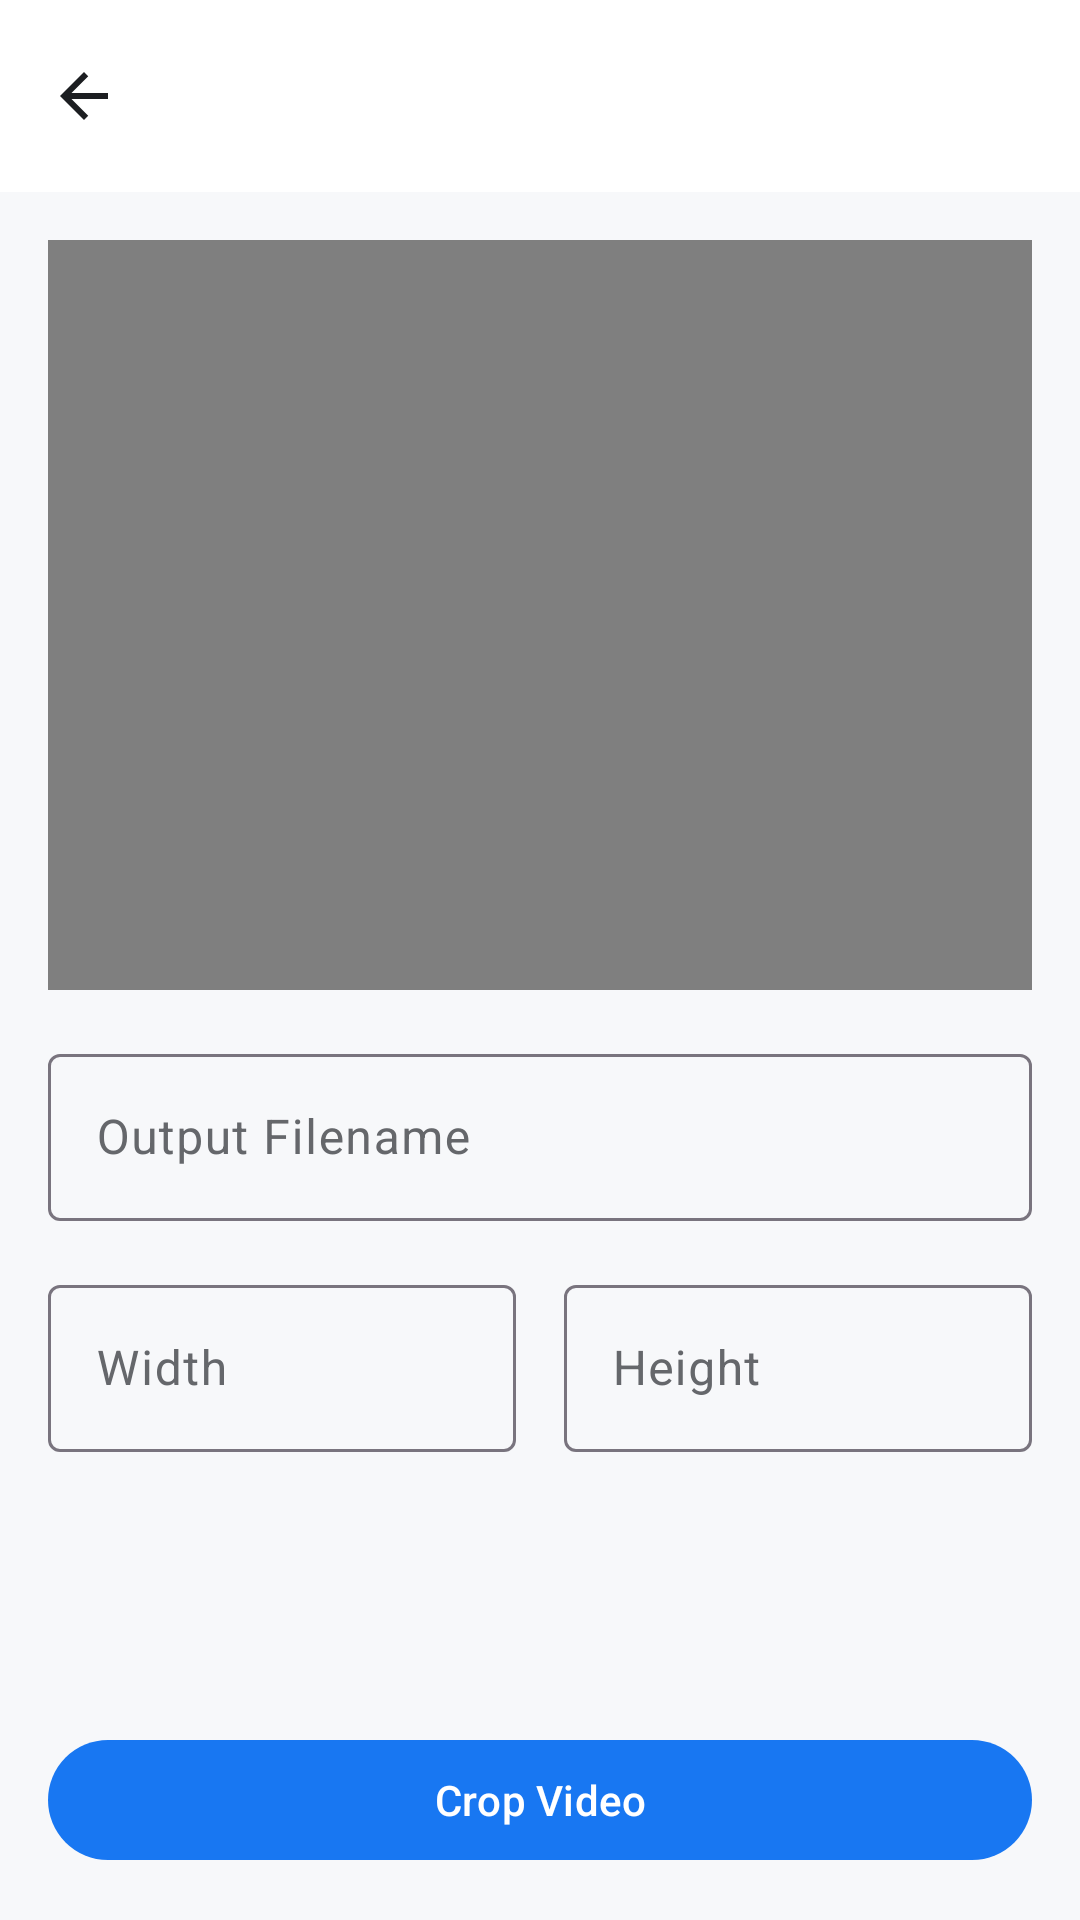

Here is an Android app screen rendered from its layout file. Give the layout XML and the strings, colors and styles it references.
<!-- AndroidManifest.xml: application theme Theme.Img2PDF -->
<!-- res/layout/activity_crop_video.xml -->
<?xml version="1.0" encoding="utf-8"?>
<androidx.coordinatorlayout.widget.CoordinatorLayout xmlns:android="http://schemas.android.com/apk/res/android"
    xmlns:app="http://schemas.android.com/apk/res-auto"
    xmlns:tools="http://schemas.android.com/tools"
    android:layout_width="match_parent"
    android:layout_height="match_parent"
    android:background="?android:attr/colorBackground"
    tools:context=".CropVideoActivity">

    <com.google.android.material.appbar.AppBarLayout
        android:layout_width="match_parent"
        android:layout_height="wrap_content"
        android:theme="@style/ThemeOverlay.AppCompat.Dark.ActionBar"
        app:elevation="0dp">

        <androidx.appcompat.widget.Toolbar
            android:id="@+id/toolbar"
            android:layout_width="match_parent"
            android:layout_height="?attr/actionBarSize"
            android:background="?attr/colorSurface"
            app:titleTextColor="?attr/colorOnSurface"
            app:navigationIcon="@drawable/ic_arrow_back"
            app:navigationIconTint="@color/black" />

    </com.google.android.material.appbar.AppBarLayout>

    <androidx.constraintlayout.widget.ConstraintLayout
        android:layout_width="match_parent"
        android:layout_height="match_parent"
        app:layout_behavior="@string/appbar_scrolling_view_behavior"
        android:padding="16dp">

        <VideoView
            android:id="@+id/videoView"
            android:layout_width="0dp"
            android:layout_height="250dp"
            app:layout_constraintTop_toTopOf="parent"
            app:layout_constraintStart_toStartOf="parent"
            app:layout_constraintEnd_toEndOf="parent" />

        <com.google.android.material.textfield.TextInputLayout
            android:id="@+id/filenameInputLayout"
            android:layout_width="match_parent"
            android:layout_height="wrap_content"
            android:hint="Output Filename"
            app:layout_constraintTop_toBottomOf="@id/videoView"
            android:layout_marginTop="16dp">

            <com.google.android.material.textfield.TextInputEditText
                android:id="@+id/filenameInput"
                android:layout_width="match_parent"
                android:layout_height="wrap_content"
                android:inputType="text" />
        </com.google.android.material.textfield.TextInputLayout>

        <LinearLayout
            android:id="@+id/cropParamsLayout"
            android:layout_width="match_parent"
            android:layout_height="wrap_content"
            android:orientation="horizontal"
            android:layout_marginTop="16dp"
            app:layout_constraintTop_toBottomOf="@id/filenameInputLayout">

            <com.google.android.material.textfield.TextInputLayout
                android:layout_width="0dp"
                android:layout_height="wrap_content"
                android:layout_weight="1"
                android:hint="Width">
                <com.google.android.material.textfield.TextInputEditText
                    android:id="@+id/widthInput"
                    android:layout_width="match_parent"
                    android:layout_height="wrap_content"
                    android:inputType="number"/>
            </com.google.android.material.textfield.TextInputLayout>

            <com.google.android.material.textfield.TextInputLayout
                android:layout_width="0dp"
                android:layout_height="wrap_content"
                android:layout_weight="1"
                android:layout_marginStart="16dp"
                android:hint="Height">
                <com.google.android.material.textfield.TextInputEditText
                    android:id="@+id/heightInput"
                    android:layout_width="match_parent"
                    android:layout_height="wrap_content"
                    android:inputType="number"/>
            </com.google.android.material.textfield.TextInputLayout>

        </LinearLayout>

        <com.google.android.material.button.MaterialButton
            android:id="@+id/saveButton"
            android:layout_width="match_parent"
            android:layout_height="wrap_content"
            android:text="Crop Video"
            app:layout_constraintBottom_toBottomOf="parent" />

        <ProgressBar
            android:id="@+id/progressBar"
            android:layout_width="wrap_content"
            android:layout_height="wrap_content"
            android:visibility="gone"
            app:layout_constraintBottom_toBottomOf="parent"
            app:layout_constraintEnd_toEndOf="parent"
            app:layout_constraintStart_toStartOf="parent"
            app:layout_constraintTop_toTopOf="parent" />

    </androidx.constraintlayout.widget.ConstraintLayout>

</androidx.coordinatorlayout.widget.CoordinatorLayout>
<!-- resources referenced by this layout -->
<resources>
  <color name="black">#FF000000</color>
  <!-- drawable ic_arrow_back (drawable) -->
  <vector xmlns:android="http://schemas.android.com/apk/res/android"
      android:width="24dp"
      android:height="24dp"
      android:viewportWidth="24.0"
      android:viewportHeight="24.0"
      android:tint="?attr/colorOnSurface">
      <path
          android:fillColor="@android:color/white"
          android:pathData="M20,11H7.83l5.59,-5.59L12,4l-8,8 8,8 1.41,-1.41L7.83,13H20v-2z"/>
  </vector>
  <string name="appbar_scrolling_view_behavior" translatable="false">com.google.android.material.appbar.AppBarLayout$ScrollingViewBehavior</string>
  <style name="Theme.Img2PDF" parent="Theme.Material3.DayNight.NoActionBar">
          
          <item name="colorPrimary">@color/primary_blue</item>
          <item name="colorOnPrimary">@color/white</item>
          <item name="colorPrimaryContainer">@color/background_gray</item>
          <item name="colorOnPrimaryContainer">@color/text_primary</item>
          
          <item name="colorSecondary">@color/primary_blue</item>
          <item name="colorOnSecondary">@color/white</item>
          <item name="colorSecondaryContainer">@color/background_gray</item>
          <item name="colorOnSecondaryContainer">@color/text_primary</item>
  
          <item name="android:colorBackground">@color/background_gray</item>
          <item name="colorSurface">@color/surface_white</item>
          <item name="colorOnSurface">@color/text_primary</item>
          <item name="colorSurfaceVariant">@color/background_gray</item>
          <item name="colorOnSurfaceVariant">@color/text_secondary</item>
  
          <item name="android:statusBarColor">@color/surface_white</item>
          <item name="android:windowLightStatusBar">true</item>
      </style>
  <color name="primary_blue">#1877F2</color>
  <color name="white">#FFFFFFFF</color>
  <color name="background_gray">#F7F8FA</color>
  <color name="text_primary">#1C1E21</color>
  <color name="surface_white">#FFFFFF</color>
  <color name="text_secondary">#65676B</color>
</resources>
